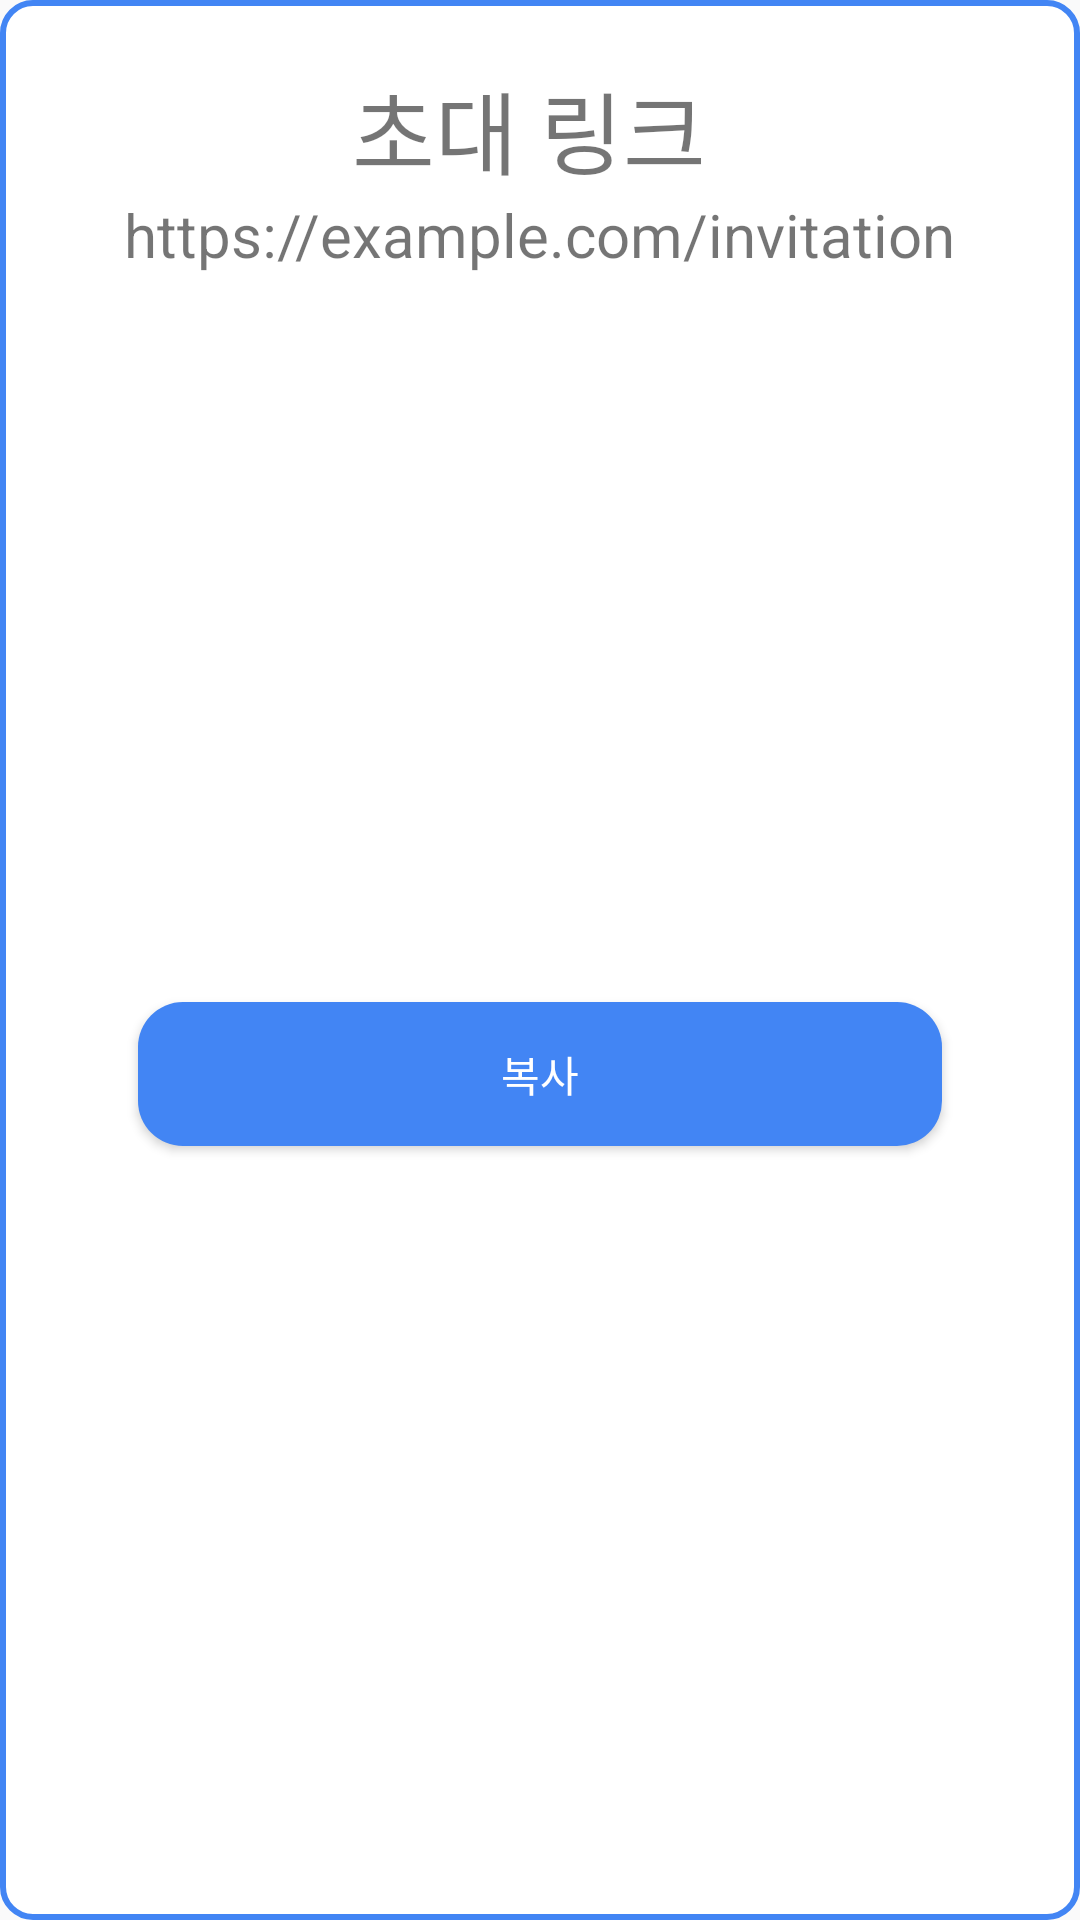

Produce the Android XML layout that renders to this screen, including the resource entries it uses.
<!-- AndroidManifest.xml: application theme Theme.Shalendar -->
<!-- res/layout/dialog_invite_code.xml -->
<?xml version="1.0" encoding="utf-8"?>
<androidx.constraintlayout.widget.ConstraintLayout xmlns:android="http://schemas.android.com/apk/res/android"
    xmlns:app="http://schemas.android.com/apk/res-auto"
    android:layout_width="match_parent"
    android:layout_height="wrap_content"
    xmlns:tools="http://schemas.android.com/tools"
    android:orientation="vertical"
    android:gravity="center"
    android:padding="16dp"
    android:background="@drawable/dg_round_boundry">


    <LinearLayout
        android:id="@+id/linearLayout"
        android:layout_width="wrap_content"
        android:layout_height="wrap_content"
        android:layout_margin="5dp"
        android:orientation="vertical"
        app:layout_constraintEnd_toEndOf="parent"
        app:layout_constraintStart_toStartOf="parent"
        app:layout_constraintTop_toTopOf="parent">

        <TextView
            android:layout_width="wrap_content"
            android:layout_height="match_parent"
            android:text="초대 링크 "
            android:textSize="30sp"
            android:layout_gravity="center"/>


        <TextView
            android:id="@+id/textViewLink"
            android:layout_width="wrap_content"
            android:layout_height="wrap_content"
            android:text="https://example.com/invitation"
            android:textSize="20sp"
            tools:text="https://example.com/invitation" />
    </LinearLayout>


    <androidx.appcompat.widget.AppCompatButton
        android:id="@+id/dic_copy_btn"
        android:layout_width="match_parent"
        android:layout_height="wrap_content"
        android:layout_below="@id/textViewLink"
        android:layout_marginTop="0dp"
        android:background="@drawable/dg_button_pattern"
        android:text="복사"
        android:layout_marginHorizontal="30dp"
        android:textColor="@color/white"
        app:layout_constraintBottom_toBottomOf="parent"
        app:layout_constraintEnd_toEndOf="parent"
        app:layout_constraintStart_toStartOf="parent"
        app:layout_constraintTop_toBottomOf="@+id/linearLayout"
        tools:ignore="NotSibling" />


</androidx.constraintlayout.widget.ConstraintLayout>
<!-- resources referenced by this layout -->
<resources>
  <color name="white">#FFFFFFFF</color>
  <!-- drawable dg_button_pattern (drawable) -->
  <?xml version="1.0" encoding="utf-8"?>
  <selector xmlns:android="http://schemas.android.com/apk/res/android">
      <item android:state_pressed="true" >
          <shape>
              <solid
                  android:color="@color/google_blue"/>
              <corners
                  android:radius="15dp"/>
              <padding
                  android:left="10dp"
                  android:top="5dp"
                  android:right="10dp"
                  android:bottom="5dp"/>
          </shape>
      </item>
      
  
  
      <item android:state_focused="true">
          <shape>
              <solid
                  android:color="@color/google_blue"/>
              <corners
                  android:radius="15dp"/>
              <padding
                  android:left="10dp"
                  android:top="5dp"
                  android:right="10dp"
                  android:bottom="5dp"/>
          </shape>
      </item>
      
  
  
      <item>
          <shape>
              <solid
                  android:color="@color/google_blue"/>
              <corners
                  android:radius="15dp"/>
              <padding
                  android:left="10dp"
                  android:top="5dp"
                  android:right="10dp"
                  android:bottom="5dp"/>
          </shape>
      </item>
      
  </selector>
  <!-- drawable dg_round_boundry (drawable) -->
  <?xml version="1.0" encoding="utf-8"?>
  <shape xmlns:android="http://schemas.android.com/apk/res/android"
      android:shape="rectangle" >
      <stroke
          android:width="2dp"
          android:color="@color/google_blue" />
  
      <corners android:radius="10dp" />
  
      <solid android:color="@color/white" />
  </shape>
  <style name="Theme.Shalendar" parent="Base.Theme.Shalendar" />
  <color name="google_blue">#4285F4</color>
  <style name="Base.Theme.Shalendar" parent="Theme.AppCompat.DayNight.NoActionBar">
          <item name="colorPrimary">@color/google_blue</item>
          <item name="colorPrimaryDark">@color/bg_white</item>
          <item name="android:windowLightStatusBar">true</item>
          <item name="android:navigationBarColor">@color/quantum_grey500</item>
          <item name="colorAccent">@color/google_blue</item>
      </style>
  <color name="bg_white">#fcfcfc</color>
</resources>
